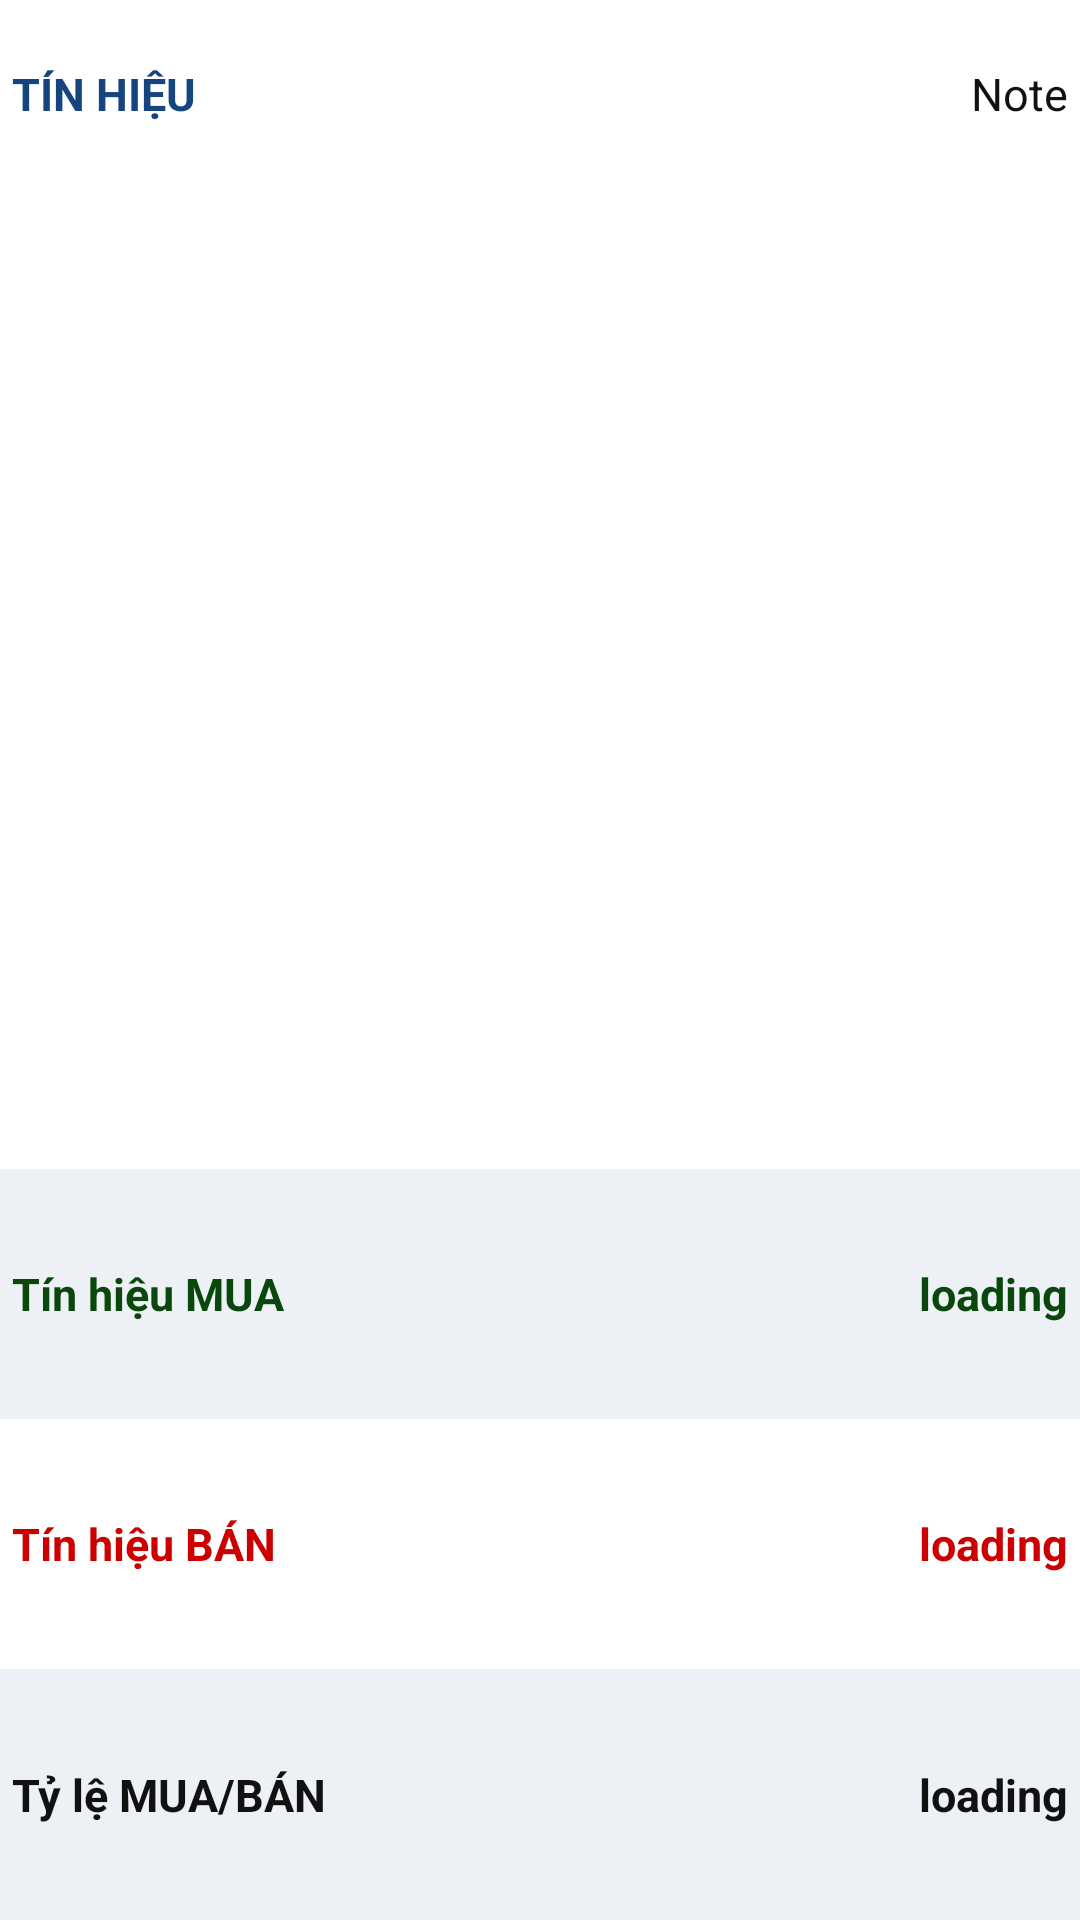

The Android layout XML behind this screen, and the referenced resources:
<!-- AndroidManifest.xml: application theme Theme.FinboxAppWidget -->
<!-- res/layout/overview_signal_widget.xml -->
<LinearLayout xmlns:android="http://schemas.android.com/apk/res/android"
    android:id="@+id/layoutOverviewSignal"
    android:layout_width="match_parent"
    android:layout_height="match_parent"
    android:orientation="vertical"
    android:weightSum="10"
    android:background="@color/widget_overview_light_background">

    
    <LinearLayout
        android:layout_width="match_parent"
        android:layout_height="0dp"
        android:orientation="horizontal"
        android:layout_weight="1"
        android:gravity="center_vertical"
        android:paddingHorizontal="@dimen/widget_chart_table_padding_horizontal"
        android:layout_marginBottom="15dp"
        android:weightSum="2">
        <TextView
            android:layout_width="wrap_content"
            android:layout_height="wrap_content"
            android:layout_weight="1"
            android:text="TÍN HIỆU"
            android:textSize="@dimen/widget_overview_text_size"
            android:textColor="#16447f"
            android:textStyle="bold"
            android:gravity="left">
        </TextView>
        <TextView
            android:id="@+id/txtWidgetSignalNote"
            android:layout_width="wrap_content"
            android:layout_height="wrap_content"
            android:layout_weight="1"
            android:text="Note"
            android:textSize="@dimen/widget_overview_text_size"
            android:textColor="#111"
            android:textStyle="normal"
            android:gravity="right">
        </TextView>
    </LinearLayout>

    
    <LinearLayout
        android:layout_width="match_parent"
        android:layout_height="0dp"
        android:layout_weight="5"
        android:gravity="center">
        <ImageView
            android:id="@+id/imageViewWidgetSignal"
            android:src="@drawable/ic_refresh"
            android:layout_width="match_parent"
            android:layout_height="match_parent"/>
    </LinearLayout>

    
    <LinearLayout
        android:layout_width="match_parent"
        android:layout_height="0dp"
        android:orientation="vertical"
        android:weightSum="3"
        android:layout_weight="4">
        <LinearLayout
            android:layout_width="match_parent"
            android:layout_height="wrap_content"
            android:orientation="horizontal"
            android:layout_weight="1"
            android:weightSum="7"
            android:paddingHorizontal="@dimen/widget_chart_table_padding_horizontal"
            android:background="@color/widget_overview_odd_row_background">
            <TextView
                android:layout_width="wrap_content"
                android:layout_height="wrap_content"
                android:layout_weight="5"
                android:layout_gravity="center_vertical"
                android:text="Tín hiệu MUA"
                android:background="@color/widget_overview_odd_row_background"
                android:textStyle="bold"
                android:textColor="@color/widget_overview_positive"
                android:textSize="@dimen/widget_overview_text_size"/>
            <TextView
                android:id="@+id/txtWidgetSignalBuy"
                android:layout_width="wrap_content"
                android:layout_height="wrap_content"
                android:layout_weight="2"
                android:layout_gravity="center_vertical"
                android:text="loading"
                android:background="@color/widget_overview_odd_row_background"
                android:gravity="right"
                android:textStyle="bold"
                android:textColor="@color/widget_overview_positive"
                android:textSize="@dimen/widget_overview_text_size"/>
        </LinearLayout>

        <LinearLayout
            android:layout_width="match_parent"
            android:layout_height="wrap_content"
            android:orientation="horizontal"
            android:layout_weight="1"
            android:weightSum="7"
            android:paddingHorizontal="@dimen/widget_chart_table_padding_horizontal"
            android:background="#fff">
            <TextView
                android:layout_width="wrap_content"
                android:layout_height="wrap_content"
                android:layout_weight="5"
                android:layout_gravity="center_vertical"
                android:text="Tín hiệu BÁN"
                android:background="#fff"
                android:textColor="@color/widget_overview_negative"
                android:textStyle="bold"
                android:textSize="@dimen/widget_overview_text_size"/>
            <TextView
                android:id="@+id/txtWidgetSignalSell"
                android:layout_width="wrap_content"
                android:layout_height="wrap_content"
                android:layout_weight="2"
                android:layout_gravity="center_vertical"
                android:text="loading"
                android:background="#fff"
                android:textStyle="bold"
                android:gravity="right"
                android:textColor="@color/widget_overview_negative"
                android:textSize="@dimen/widget_overview_text_size"/>
        </LinearLayout>

        <LinearLayout
            android:layout_width="match_parent"
            android:layout_height="wrap_content"
            android:orientation="horizontal"
            android:layout_weight="1"
            android:weightSum="7"
            android:paddingHorizontal="@dimen/widget_chart_table_padding_horizontal"
            android:background="@color/widget_overview_odd_row_background">
            <TextView
                android:layout_width="wrap_content"
                android:layout_height="wrap_content"
                android:layout_weight="5"
                android:layout_gravity="center_vertical"
                android:text="Tỷ lệ MUA/BÁN"
                android:background="@color/widget_overview_odd_row_background"
                android:textStyle="bold"
                android:textColor="@color/widget_overview_ratio"
                android:textSize="@dimen/widget_overview_text_size"/>
            <TextView
                android:id="@+id/txtWidgetSignalRatio"
                android:layout_width="wrap_content"
                android:layout_height="wrap_content"
                android:layout_weight="2"
                android:layout_gravity="center_vertical"
                android:text="loading"
                android:background="@color/widget_overview_odd_row_background"
                android:textStyle="bold"
                android:gravity="right"
                android:textColor="@color/widget_overview_ratio"
                android:textSize="@dimen/widget_overview_text_size"/>
        </LinearLayout>
    </LinearLayout>

</LinearLayout>
<!-- resources referenced by this layout -->
<resources>
  <color name="widget_overview_light_background">#fff</color>
  <color name="widget_overview_negative">#cc0000</color>
  <color name="widget_overview_odd_row_background">#edf1f5</color>
  <color name="widget_overview_positive">#09470C</color>
  <color name="widget_overview_ratio">#111</color>
  <dimen name="widget_chart_table_padding_horizontal">4dp</dimen>
  <dimen name="widget_overview_text_size">15sp</dimen>
  <style name="Theme.FinboxAppWidget" parent="Theme.MaterialComponents.DayNight.DarkActionBar">
          
          <item name="colorPrimary">@color/primary_color</item>
          <item name="colorPrimaryVariant">@color/purple_700</item>
          <item name="colorOnPrimary">@color/white</item>
          
          <item name="colorSecondary">@color/teal_200</item>
          <item name="colorSecondaryVariant">@color/teal_700</item>
          <item name="colorOnSecondary">@color/black</item>
          
          <item name="android:statusBarColor" tools:targetApi="l">?attr/colorPrimaryVariant</item>
          
      </style>
  <color name="primary_color">#16447F</color>
  <color name="purple_700">#FF3700B3</color>
  <color name="white">#FFFFFFFF</color>
  <color name="teal_200">#FF03DAC5</color>
  <color name="teal_700">#FF018786</color>
  <color name="black">#FF000000</color>
</resources>
